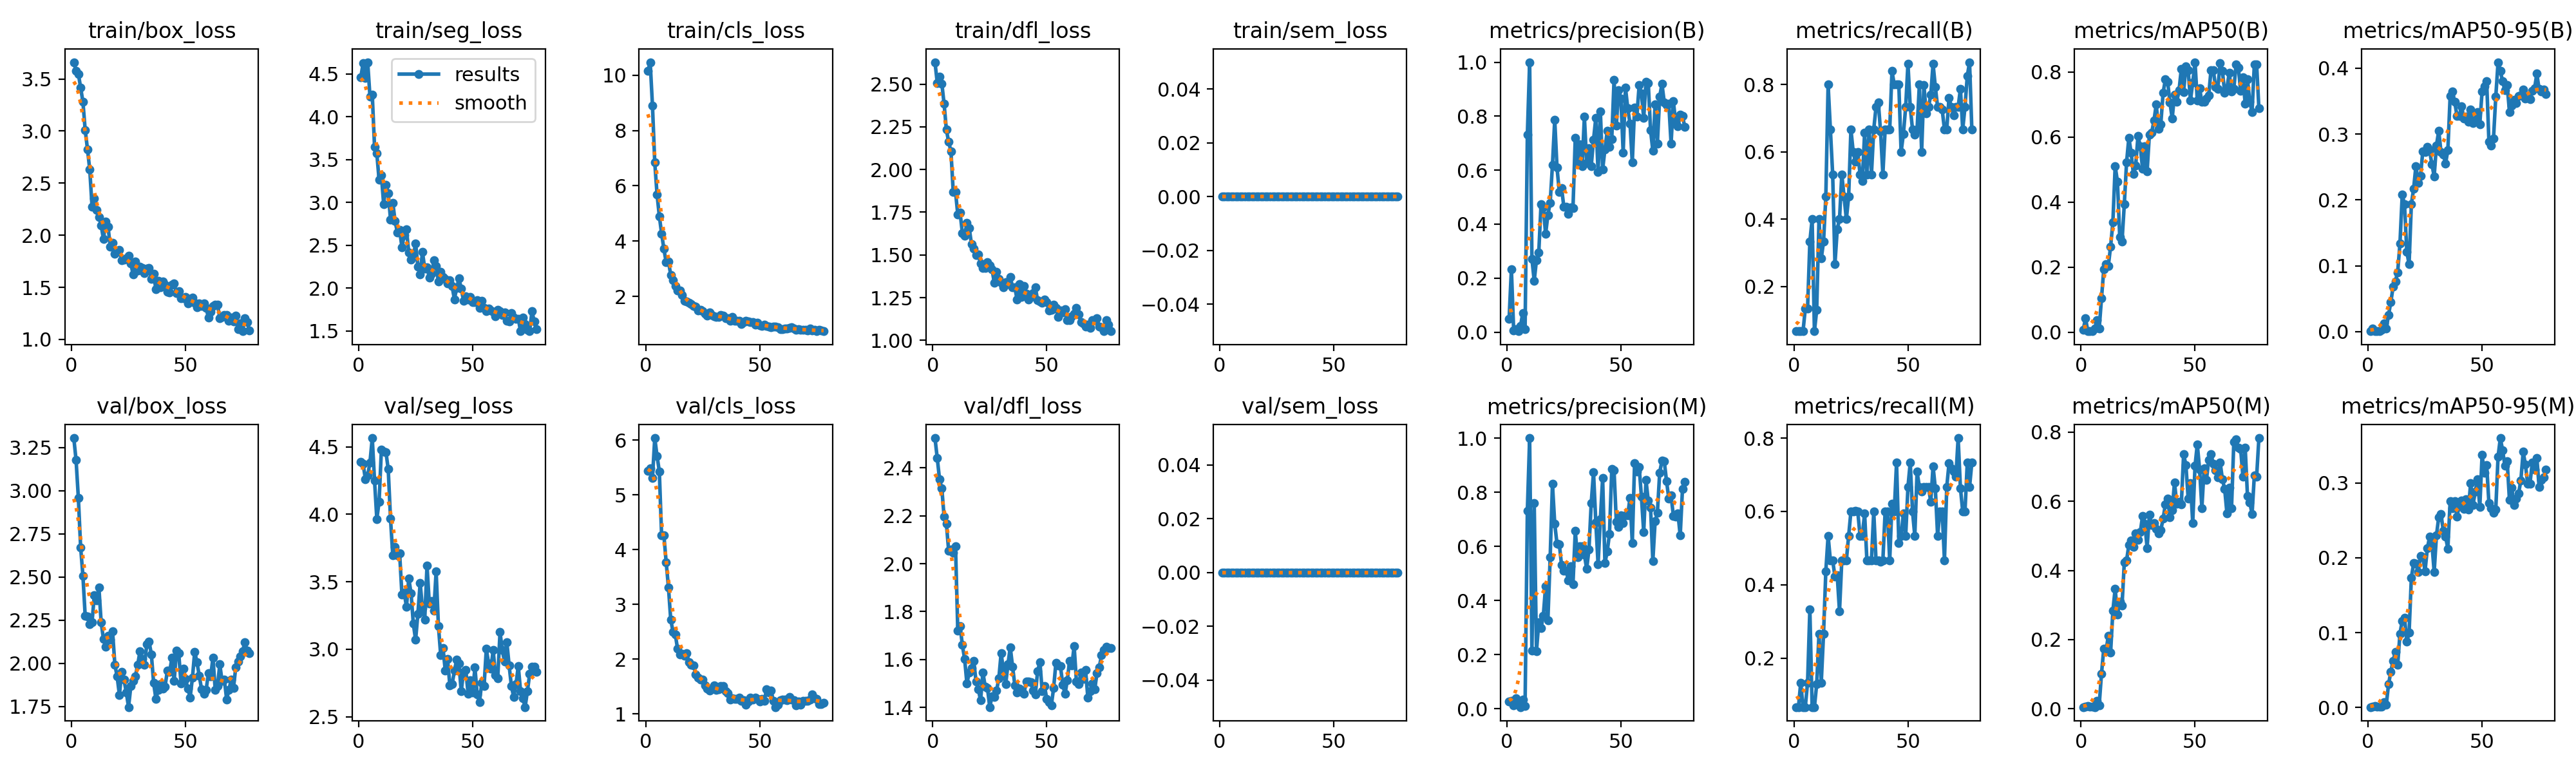

The table this chart was drawn from, first rows:
epoch, time, train/box_loss, train/seg_loss, train/cls_loss, train/dfl_loss, train/sem_loss, metrics/precision(B), metrics/recall(B), metrics/mAP50(B), metrics/mAP50-95(B), metrics/precision(M), metrics/recall(M), metrics/mAP50(M), metrics/mAP50-95(M), val/box_loss, val/seg_loss, val/cls_loss, val/dfl_loss, val/sem_loss, lr/pg0, lr/pg1, lr/pg2, lr/pg3
1, 3.411, 3.661, 4.461, 10.15, 2.628, 0, 0.0495, 0.06667, 0.00754, 0.00087, 0.02698, 0.06667, 0.00509, 0.00058, 3.305, 4.389, 5.441, 2.525, 0, 0.00024, 8e-05, 0.00024, 8e-05
2, 6.066, 3.578, 4.626, 10.47, 2.507, 0, 0.233, 0.06667, 0.04298, 0.00491, 0.02861, 0.06667, 0.00584, 0.0013, 3.177, 4.372, 5.486, 2.441, 0, 0.0005355, 0.0001785, 0.0005355, 0.0001785
3, 9.5, 3.549, 4.451, 8.893, 2.545, 0, 0.00617, 0.06667, 0.00327, 0.00063, 0.01235, 0.1333, 0.00863, 0.00207, 2.959, 4.26, 5.31, 2.353, 0, 0.0008261, 0.0002754, 0.0008261, 0.0002754
4, 12.61, 3.418, 4.636, 6.84, 2.504, 0, 0.01163, 0.06667, 0.00384, 0.0008, 0.03758, 0.06667, 0.0053, 0.00096, 2.673, 4.288, 6.039, 2.314, 0, 0.001112, 0.0003706, 0.001112, 0.0003706
5, 15.76, 3.28, 4.231, 5.694, 2.384, 0, 0.00339, 0.1333, 0.00459, 0.00114, 0.02275, 0.06667, 0.00683, 0.00125, 2.507, 4.385, 5.713, 2.196, 0, 0.001392, 0.0004642, 0.001392, 0.0004642
6, 18.71, 3.01, 4.259, 4.904, 2.233, 0, 0.02272, 0.1333, 0.01098, 0.00246, 0.0059, 0.1333, 0.00482, 0.00143, 2.274, 4.565, 5.434, 2.167, 0, 0.001668, 0.0005561, 0.001668, 0.0005561
7, 21.76, 2.826, 3.649, 4.276, 2.162, 0, 0.07144, 0.3333, 0.0366, 0.01225, 0.03257, 0.3333, 0.02261, 0.00727, 2.273, 4.248, 4.258, 2.054, 0, 0.001939, 0.0006463, 0.001939, 0.0006463
8, 25.06, 2.63, 3.569, 3.72, 2.106, 0, 0.01026, 0.4, 0.01145, 0.00425, 0.01069, 0.06667, 0.01064, 0.00362, 2.229, 3.965, 4.263, 2.059, 0, 0.002205, 0.000735, 0.002205, 0.000735
9, 28.05, 2.275, 3.262, 3.236, 1.869, 0, 0.7314, 0.06667, 0.1037, 0.02553, 0.7314, 0.06667, 0.1008, 0.03102, 2.24, 4.094, 3.771, 2.045, 0, 0.002466, 0.0008219, 0.002466, 0.0008219
10, 31.36, 2.354, 3.314, 3.272, 1.87, 0, 1, 0.1295, 0.193, 0.04473, 1, 0.1295, 0.1736, 0.04791, 2.395, 4.48, 3.313, 2.073, 0, 0.002722, 0.0009072, 0.002722, 0.0009072
11, 34.58, 2.242, 2.98, 2.782, 1.735, 0, 0.2711, 0.4, 0.2089, 0.06822, 0.2148, 0.2667, 0.1676, 0.06254, 2.366, 4.463, 2.723, 1.719, 0, 0.002973, 0.0009909, 0.002973, 0.0009909
12, 37.87, 2.177, 3.201, 2.585, 1.747, 0, 0.1903, 0.2827, 0.2043, 0.07647, 0.7602, 0.1333, 0.2116, 0.07451, 2.441, 4.461, 2.5, 1.74, 0, 0.003219, 0.001073, 0.003219, 0.001073
13, 41.11, 2.096, 3.106, 2.387, 1.629, 0, 0.2673, 0.3333, 0.2637, 0.09014, 0.2122, 0.2667, 0.1622, 0.05679, 2.237, 4.334, 2.451, 1.66, 0, 0.00346, 0.001153, 0.00346, 0.001153
14, 44.03, 1.961, 2.802, 2.223, 1.612, 0, 0.2944, 0.4667, 0.3381, 0.1337, 0.3186, 0.4373, 0.2839, 0.09872, 2.141, 3.967, 2.186, 1.602, 0, 0.003696, 0.001232, 0.003696, 0.001232
15, 47.52, 2.13, 2.997, 2.217, 1.688, 0, 0.4746, 0.8, 0.5103, 0.2078, 0.2975, 0.5333, 0.347, 0.116, 2.097, 3.695, 2.08, 1.499, 0, 0.003927, 0.001309, 0.003927, 0.001309
16, 50.63, 2.083, 2.782, 2.05, 1.658, 0, 0.4626, 0.6667, 0.4633, 0.193, 0.3439, 0.4667, 0.2717, 0.1198, 2.161, 3.759, 2.099, 1.546, 0, 0.004153, 0.001384, 0.004153, 0.001384
17, 53.47, 1.891, 2.65, 1.844, 1.563, 0, 0.3637, 0.5333, 0.2929, 0.1214, 0.4531, 0.4667, 0.3094, 0.08785, 2.137, 3.698, 2.057, 1.564, 0, 0.004375, 0.001458, 0.004375, 0.001458
18, 56.29, 1.93, 2.675, 1.814, 1.535, 0, 0.4339, 0.2667, 0.2795, 0.1022, 0.3272, 0.4223, 0.2977, 0.09975, 2.186, 3.711, 2.108, 1.593, 0, 0.004591, 0.00153, 0.004591, 0.00153
19, 59.02, 1.819, 2.479, 1.763, 1.5, 0, 0.4792, 0.3694, 0.3927, 0.1934, 0.5599, 0.4255, 0.4231, 0.1734, 1.993, 3.405, 1.943, 1.508, 0, 0.004802, 0.001601, 0.004802, 0.001601
20, 62.3, 1.843, 2.62, 1.723, 1.501, 0, 0.6191, 0.4, 0.5226, 0.2173, 0.8304, 0.3274, 0.4293, 0.1929, 1.924, 3.421, 1.9, 1.475, 0, 0.005009, 0.00167, 0.005009, 0.00167
21, 65.41, 1.861, 2.684, 1.665, 1.448, 0, 0.787, 0.5333, 0.5977, 0.2515, 0.6832, 0.4667, 0.4732, 0.1918, 1.817, 3.315, 1.886, 1.428, 0, 0.00501, 0.00167, 0.00501, 0.00167
22, 68.49, 1.759, 2.417, 1.625, 1.425, 0, 0.6091, 0.4667, 0.5512, 0.2258, 0.6091, 0.4667, 0.4866, 0.181, 1.952, 3.525, 1.715, 1.546, 0, 0.00496, 0.001654, 0.00496, 0.001654
23, 71.28, 1.769, 2.334, 1.498, 1.423, 0, 0.5199, 0.4, 0.4857, 0.236, 0.608, 0.4667, 0.4674, 0.203, 1.905, 3.414, 1.659, 1.487, 0, 0.004911, 0.001637, 0.004911, 0.001637
24, 74.11, 1.776, 2.367, 1.52, 1.457, 0, 0.5338, 0.4667, 0.5128, 0.2732, 0.5303, 0.5333, 0.5068, 0.2012, 1.833, 3.19, 1.625, 1.481, 0, 0.004862, 0.00162, 0.004862, 0.00162
25, 77.3, 1.804, 2.523, 1.478, 1.44, 0, 0.464, 0.6667, 0.6036, 0.2725, 0.5098, 0.6, 0.4876, 0.1824, 1.747, 3.069, 1.624, 1.401, 0, 0.004812, 0.001604, 0.004812, 0.001604
26, 80.05, 1.728, 2.253, 1.378, 1.417, 0, 0.4643, 0.6, 0.5714, 0.2806, 0.5091, 0.6, 0.5103, 0.2126, 1.868, 3.264, 1.514, 1.446, 0, 0.004763, 0.001587, 0.004763, 0.001587
27, 83.15, 1.625, 2.16, 1.318, 1.336, 0, 0.4372, 0.5704, 0.5032, 0.2753, 0.4743, 0.6014, 0.5571, 0.2281, 1.9, 3.491, 1.46, 1.443, 0, 0.004713, 0.001571, 0.004713, 0.001571
28, 86.32, 1.75, 2.42, 1.432, 1.402, 0, 0.4611, 0.6, 0.5716, 0.2537, 0.5252, 0.6, 0.5359, 0.2198, 1.926, 3.303, 1.426, 1.47, 0, 0.004664, 0.001554, 0.004664, 0.001554
29, 89, 1.66, 2.231, 1.336, 1.36, 0, 0.4603, 0.5333, 0.4941, 0.2358, 0.4603, 0.5333, 0.4651, 0.1811, 1.991, 3.218, 1.46, 1.522, 0, 0.004614, 0.001538, 0.004614, 0.001538
30, 91.73, 1.696, 2.245, 1.287, 1.337, 0, 0.7192, 0.5137, 0.6077, 0.2829, 0.6565, 0.5333, 0.5607, 0.2301, 2.069, 3.622, 1.515, 1.627, 0, 0.004564, 0.001522, 0.004564, 0.001522
31, 94.98, 1.689, 2.121, 1.256, 1.31, 0, 0.6212, 0.6564, 0.6132, 0.3048, 0.5604, 0.5951, 0.5311, 0.2545, 2.026, 3.338, 1.432, 1.554, 0, 0.004515, 0.001505, 0.004515, 0.001505
32, 98.27, 1.634, 2.164, 1.252, 1.342, 0, 0.6947, 0.5333, 0.6499, 0.2724, 0.6011, 0.4667, 0.5361, 0.2587, 1.991, 3.356, 1.451, 1.497, 0, 0.004465, 0.001489, 0.004465, 0.001489
33, 101.1, 1.679, 2.321, 1.322, 1.33, 0, 0.6141, 0.6667, 0.7, 0.2689, 0.601, 0.4667, 0.5207, 0.2359, 2.11, 3.288, 1.503, 1.581, 0, 0.004416, 0.001472, 0.004416, 0.001472
34, 104, 1.687, 2.259, 1.306, 1.373, 0, 0.7975, 0.5333, 0.6253, 0.2554, 0.569, 0.4667, 0.5075, 0.2284, 2.126, 3.577, 1.507, 1.651, 0, 0.004366, 0.001455, 0.004366, 0.001455
35, 106.8, 1.583, 2.075, 1.216, 1.311, 0, 0.6266, 0.6667, 0.6394, 0.2757, 0.5166, 0.6, 0.516, 0.2123, 2.053, 3.173, 1.41, 1.571, 0, 0.004317, 0.001439, 0.004317, 0.001439
36, 109.6, 1.628, 2.191, 1.226, 1.31, 0, 0.6815, 0.7333, 0.7351, 0.3574, 0.5884, 0.4667, 0.5496, 0.2757, 1.886, 2.956, 1.379, 1.493, 0, 0.004267, 0.001422, 0.004267, 0.001422
37, 112.8, 1.479, 2.126, 1.113, 1.238, 0, 0.6155, 0.7476, 0.7764, 0.3641, 0.7601, 0.4667, 0.5902, 0.2664, 1.794, 3.01, 1.26, 1.462, 0, 0.004218, 0.001406, 0.004218, 0.001406
38, 115.5, 1.563, 2.105, 1.251, 1.328, 0, 0.7123, 0.6605, 0.7697, 0.3487, 0.8741, 0.4632, 0.6076, 0.2759, 1.846, 2.843, 1.284, 1.478, 0, 0.004169, 0.001389, 0.004169, 0.001389
39, 118.3, 1.503, 2.057, 1.123, 1.254, 0, 0.7933, 0.5333, 0.7059, 0.3276, 0.6891, 0.4667, 0.5535, 0.2554, 1.881, 2.928, 1.277, 1.466, 0, 0.004119, 0.001373, 0.004119, 0.001373
40, 121.2, 1.559, 2.092, 1.128, 1.318, 0, 0.5936, 0.6667, 0.657, 0.3273, 0.5329, 0.6, 0.5744, 0.2697, 1.852, 2.735, 1.27, 1.456, 0, 0.00407, 0.001357, 0.00407, 0.001357
41, 123.9, 1.523, 2.022, 1.116, 1.274, 0, 0.8184, 0.6667, 0.7301, 0.3425, 0.699, 0.6, 0.6541, 0.2764, 1.866, 2.741, 1.29, 1.508, 0, 0.00402, 0.00134, 0.00402, 0.00134
42, 126.7, 1.46, 1.87, 0.9957, 1.237, 0, 0.6025, 0.6667, 0.7087, 0.3237, 0.8528, 0.4667, 0.5927, 0.2656, 1.957, 2.84, 1.238, 1.507, 0, 0.003971, 0.001324, 0.003971, 0.001324
43, 129.4, 1.454, 2.001, 1.066, 1.253, 0, 0.6772, 0.8401, 0.7436, 0.3261, 0.5379, 0.6216, 0.598, 0.2781, 1.95, 2.922, 1.243, 1.504, 0, 0.003921, 0.001307, 0.003921, 0.001307
44, 132.3, 1.528, 2.111, 1.116, 1.278, 0, 0.745, 0.8, 0.8098, 0.3189, 0.5808, 0.6, 0.5918, 0.2649, 2.031, 2.894, 1.17, 1.47, 0, 0.003871, 0.00129, 0.003871, 0.00129
45, 135, 1.535, 1.997, 1.107, 1.309, 0, 0.686, 0.8, 0.7385, 0.3369, 0.6461, 0.7333, 0.7356, 0.3001, 1.898, 2.688, 1.23, 1.454, 0, 0.003822, 0.001274, 0.003822, 0.001274
46, 138.1, 1.445, 1.853, 1.069, 1.233, 0, 0.7158, 0.8, 0.8165, 0.3164, 0.885, 0.5147, 0.7049, 0.2706, 2.074, 2.835, 1.292, 1.552, 0, 0.003772, 0.001257, 0.003772, 0.001257
47, 140.8, 1.464, 1.904, 1.066, 1.227, 0, 0.9345, 0.6, 0.8044, 0.3218, 0.8808, 0.5333, 0.6076, 0.2883, 2.057, 2.846, 1.255, 1.588, 0, 0.003723, 0.001241, 0.003723, 0.001241
48, 143.8, 1.395, 1.868, 0.9916, 1.218, 0, 0.7653, 0.6531, 0.7126, 0.3332, 0.6902, 0.5945, 0.6522, 0.3049, 1.885, 2.673, 1.29, 1.467, 0, 0.003674, 0.001224, 0.003674, 0.001224
49, 146.9, 1.398, 1.898, 1.047, 1.237, 0, 0.8973, 0.7333, 0.7666, 0.3151, 0.6714, 0.5333, 0.5373, 0.2679, 1.969, 2.771, 1.278, 1.489, 0, 0.003624, 0.001208, 0.003624, 0.001208
50, 149.6, 1.41, 1.834, 0.9484, 1.222, 0, 0.866, 0.8621, 0.8297, 0.3645, 0.714, 0.6667, 0.7018, 0.3374, 1.909, 2.68, 1.23, 1.435, 0, 0.003574, 0.001192, 0.003574, 0.001192
51, 152.7, 1.346, 1.84, 0.9342, 1.173, 0, 0.6646, 0.7333, 0.7117, 0.3728, 0.6853, 0.7333, 0.7648, 0.3135, 1.855, 2.865, 1.273, 1.42, 0, 0.003525, 0.001175, 0.003525, 0.001175
52, 155.6, 1.386, 1.859, 0.9716, 1.18, 0, 0.9056, 0.6667, 0.7491, 0.3804, 0.7137, 0.6, 0.6922, 0.3238, 1.804, 2.665, 1.232, 1.408, 0, 0.003475, 0.001159, 0.003475, 0.001159
53, 158.7, 1.405, 1.768, 0.9451, 1.208, 0, 0.8297, 0.6508, 0.7075, 0.2883, 0.7153, 0.5333, 0.5806, 0.2731, 1.916, 2.609, 1.449, 1.48, 0, 0.003426, 0.001142, 0.003426, 0.001142
54, 161.4, 1.355, 1.852, 0.9206, 1.189, 0, 0.7723, 0.6667, 0.7081, 0.2821, 0.7797, 0.709, 0.6955, 0.2663, 2.068, 2.753, 1.391, 1.585, 0, 0.003377, 0.001125, 0.003377, 0.001125
55, 164.2, 1.312, 1.765, 0.8947, 1.139, 0, 0.6282, 0.8, 0.7175, 0.2931, 0.6125, 0.6667, 0.661, 0.2604, 2.006, 2.727, 1.42, 1.575, 0, 0.003327, 0.001109, 0.003327, 0.001109
56, 167, 1.344, 1.73, 0.9226, 1.176, 0, 0.8326, 0.6, 0.7274, 0.3566, 0.9075, 0.6549, 0.7198, 0.2648, 1.928, 3.004, 1.237, 1.572, 0, 0.003278, 0.001092, 0.003278, 0.001092
57, 169.7, 1.324, 1.764, 0.9148, 1.165, 0, 0.7996, 0.798, 0.8049, 0.409, 0.8773, 0.6667, 0.7361, 0.3351, 1.851, 2.894, 1.123, 1.495, 0, 0.003228, 0.001076, 0.003228, 0.001076
58, 173, 1.346, 1.738, 0.8955, 1.183, 0, 0.9145, 0.714, 0.8057, 0.3954, 0.8937, 0.6667, 0.7089, 0.3601, 1.824, 2.856, 1.165, 1.455, 0, 0.003178, 0.001059, 0.003178, 0.001059
59, 176.1, 1.301, 1.722, 0.8235, 1.117, 0, 0.8832, 0.7333, 0.7543, 0.38, 0.7832, 0.6667, 0.6903, 0.3436, 1.845, 2.993, 1.244, 1.513, 0, 0.003129, 0.001043, 0.003129, 0.001043
60, 178.9, 1.213, 1.67, 0.8179, 1.116, 0, 0.7934, 0.7691, 0.7479, 0.3663, 0.6522, 0.6261, 0.6684, 0.3232, 1.943, 2.807, 1.259, 1.594, 0, 0.00308, 0.001027, 0.00308, 0.001027
... 18 more rows
